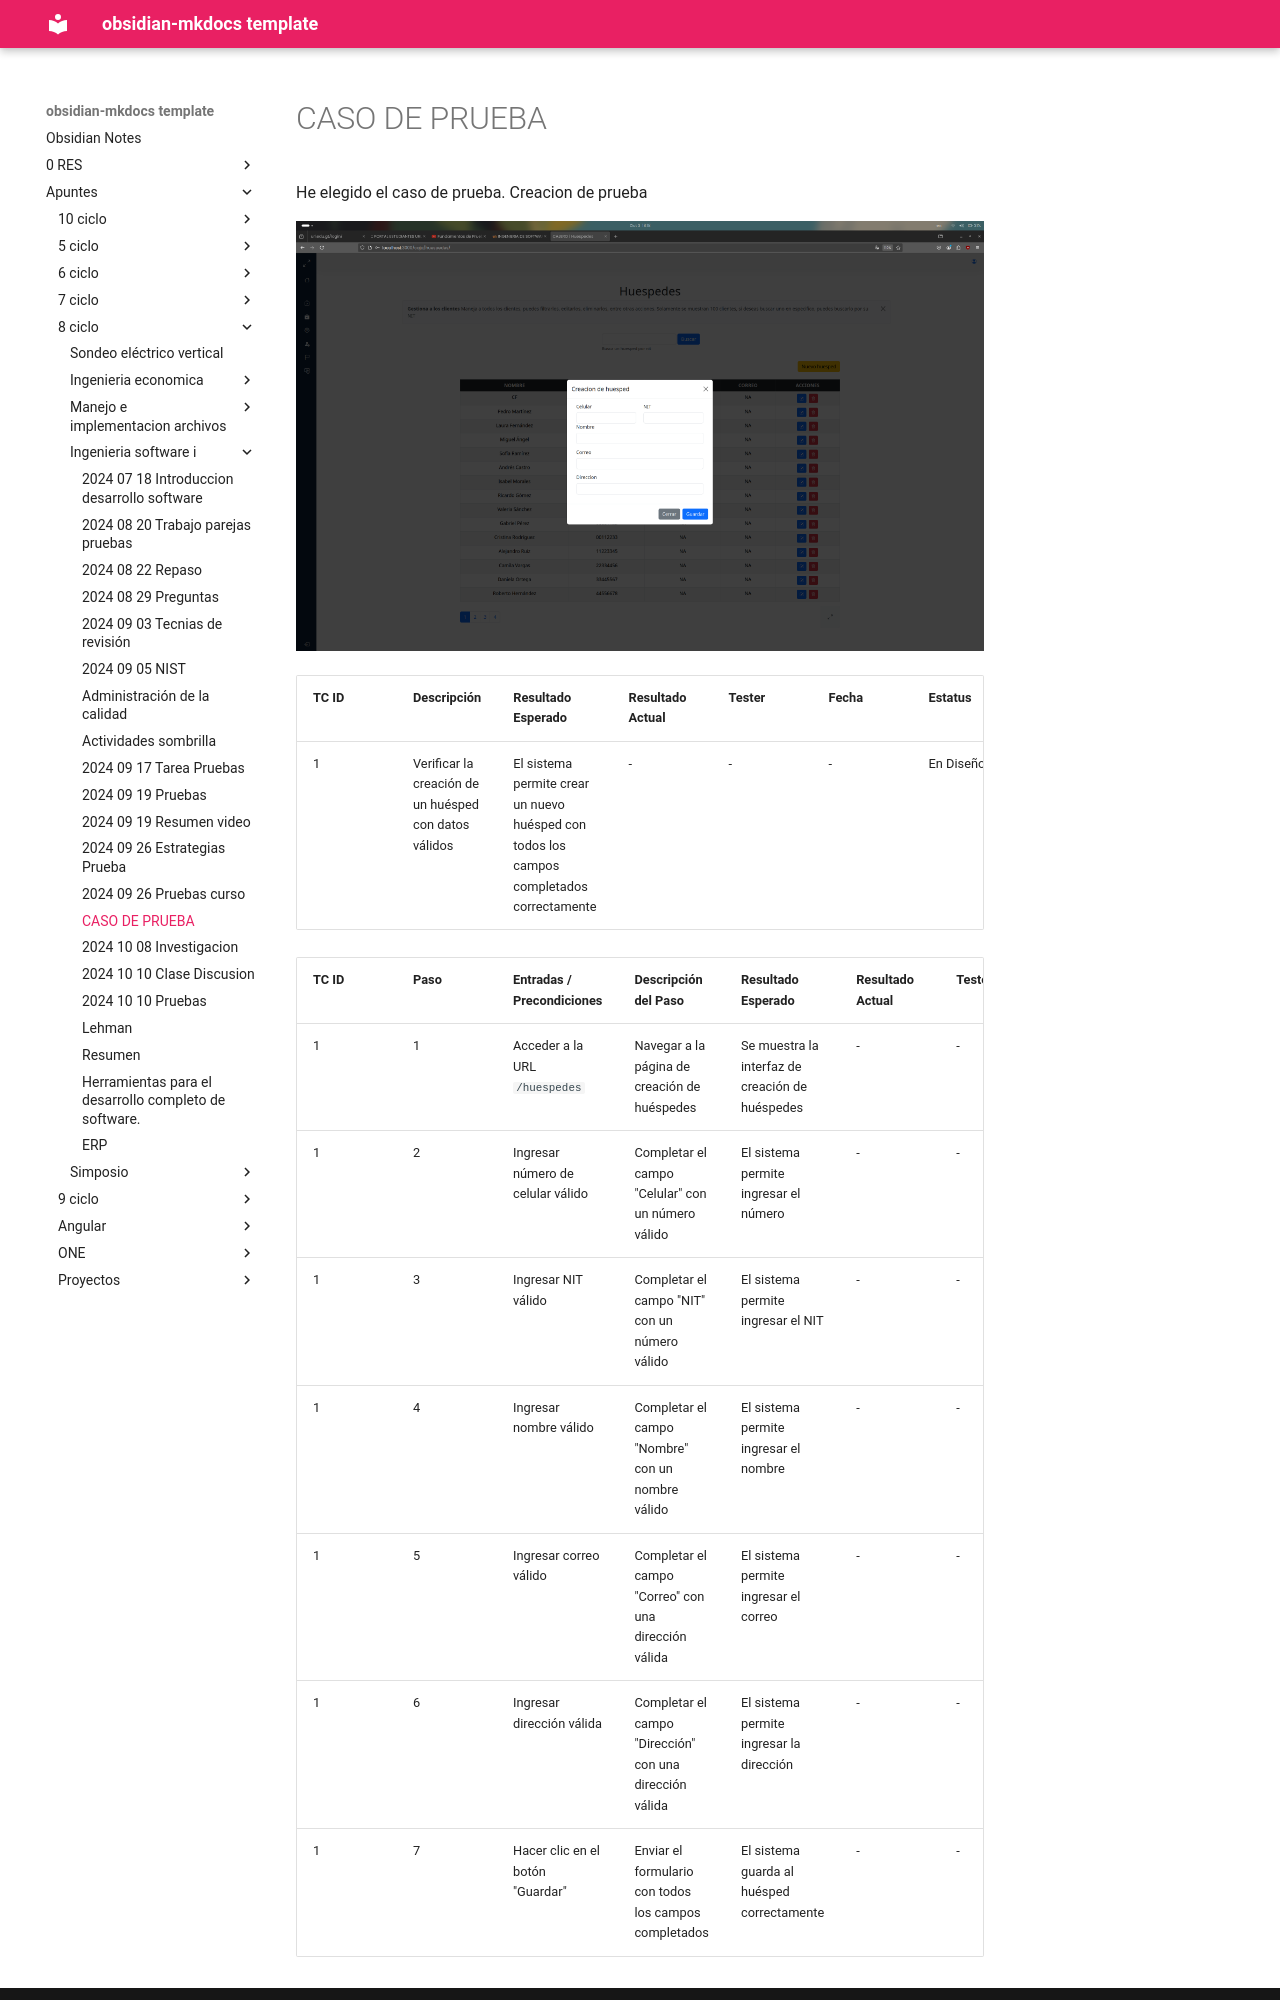

repository: daniel-baf/url-notas · page: Apuntes/8-ciclo/ingenieria-software-i/2024-10-03-Investigacion/index.html · generator: mkdocs

# CASO DE PRUEBA

He elegido el caso de prueba. Creacion de prueba

![[Pasted image 20241003181827.png]]

| TC ID | Descripción                                    | Resultado Esperado                                | Resultado Actual | Tester  | Fecha          | Estatus        |
|-------|------------------------------------------------|---------------------------------------------------|------------------|---------|----------------|----------------|
| 1     | Verificar la creación de un huésped con datos válidos | El sistema permite crear un nuevo huésped con todos los campos completados correctamente | -                | -       | -              | En Diseño      |
